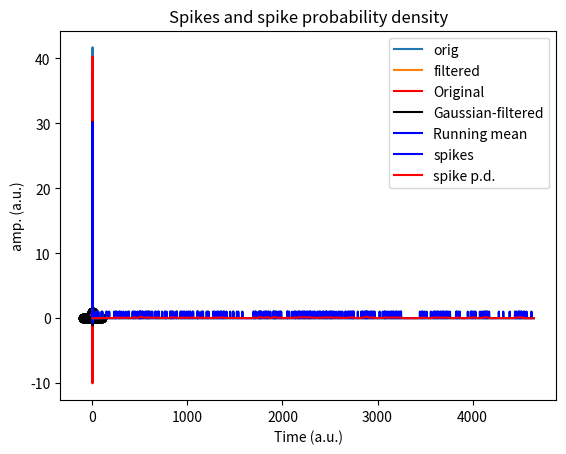

Python code for this plot: (Note: this script raises an exception after producing the figure.)
import numpy as np
import matplotlib.pyplot as plt
import scipy.io as sio
import scipy.signal
from scipy import *
import copy

# create signal
srate = 1000 # Hz
time  = np.arange(0,3,1/srate)
n     = len(time)
p     = 15 # poles for random interpolation

# noise level, measured in standard deviations
noiseamp = 5

# amplitude modulator and noise level
ampl   = np.interp(np.linspace(0,p,n),np.arange(0,p),np.random.rand(p)*30)
noise  = noiseamp * np.random.randn(n)
signal = ampl + noise

# initialize filtered signal vector
filtsig = np.zeros(n)

# implement the running mean filter
k = 20 # filter window is actually k*2+1
for i in range(k,n-k):
    # each point is the average of k surrounding points
    filtsig[i] = np.mean(signal[i-k:i+k+1])

# compute window size in ms
windowsize = 1000*(k*2+1) / srate


# plot the noisy and filtered signals
plt.plot(time,signal,label='orig')
plt.plot(time,filtsig,label='filtered')

plt.legend()
plt.xlabel('Time (sec.)')
plt.ylabel('Amplitude')
plt.title('Running-mean filter with a k=%d-ms filter' %windowsize)

plt.show()


# create signal
srate = 1000 # Hz
time  = np.arange(0,3,1/srate)
n     = len(time)
p     = 15 # poles for random interpolation

# noise level, measured in standard deviations
noiseamp = 5

# amplitude modulator and noise level
ampl   = np.interp(np.linspace(1,p,n),np.arange(0,p),np.random.rand(p)*30)
noise  = noiseamp * np.random.randn(n)
signal = ampl + noise



## create Gaussian kernel
# full-width half-maximum: the key Gaussian parameter
fwhm = 25 # in ms

# normalized time vector in ms
k = 100
gtime = 1000*np.arange(-k,k+1)/srate

# create Gaussian window
gauswin = np.exp( -(4*np.log(2)*gtime**2) / fwhm**2 )

# compute empirical FWHM
pstPeakHalf = k + np.argmin( (gauswin[k:]-.5)**2 )
prePeakHalf = np.argmin( (gauswin-.5)**2 )

empFWHM = gtime[pstPeakHalf] - gtime[prePeakHalf]

# show the Gaussian
plt.plot(gtime,gauswin,'ko-')
plt.plot([gtime[prePeakHalf],gtime[pstPeakHalf]],[gauswin[prePeakHalf],gauswin[pstPeakHalf]],'m')

# then normalize Gaussian to unit energy
gauswin = gauswin / np.sum(gauswin)
# title([ 'Gaussian kernel with requeted FWHM ' num2str(fwhm) ' ms (' num2str(empFWHM) ' ms achieved)' ])
plt.xlabel('Time (ms)')
plt.ylabel('Gain')

plt.show()

## implement the filter

# initialize filtered signal vector
filtsigG = copy.deepcopy(signal)

# # implement the running mean filter
for i in range(k+1,n-k):
    # each point is the weighted average of k surrounding points
    filtsigG[i] = np.sum( signal[i-k:i+k+1]*gauswin )

# plot
plt.plot(time,signal,'r',label='Original')
plt.plot(time,filtsigG,'k',label='Gaussian-filtered')

plt.xlabel('Time (s)')
plt.ylabel('amp. (a.u.)')
plt.legend()
plt.title('Gaussian smoothing filter')

## for comparison, plot mean smoothing filter

# initialize filtered signal vector
filtsigMean = copy.deepcopy(signal)

# implement the running mean filter
# note: using mk instead of k to avoid confusion with k above
mk = 20 # filter window is actually mk*2+1
for i in range(mk+1,n-mk-1):
    # each point is the average of k surrounding points
    filtsigMean[i] = np.mean(signal[i-mk:i+mk+1])

plt.plot(time,filtsigMean,'b',label='Running mean')
plt.legend()
plt.show()

## generate time series of random spikes

# number of spikes
n = 300

# inter-spike intervals (exponential distribution for bursts)
isi = np.round(np.exp( np.random.randn(n) )*10)

# generate spike time series
spikets = np.zeros(int(sum(isi)))

for i in range(0,n):
    spikets[ int(np.sum(isi[0:i])) ] = 1


# plot
plt.plot(spikets)
plt.xlabel('Time (a.u.)')
plt.show()

## create and implement Gaussian window

# full-width half-maximum: the key Gaussian parameter
fwhm = 25 # in points

# normalized time vector in ms
k = 100;
gtime = np.arange(-k,k+1)

# create Gaussian window
gauswin = np.exp( -(4*np.log(2)*gtime**2) / fwhm**2 )
gauswin = gauswin / np.sum(gauswin)

# initialize filtered signal vector
filtsigG = np.zeros(len(spikets))

# implement the weighted running mean filter
for i in range(k+1,len(spikets)-k):
    filtsigG[i] = np.sum( spikets[i-k:i+k+1]*gauswin )


# plot the filtered signal (spike probability density)
plt.plot(spikets,'b',label='spikes')
plt.plot(filtsigG,'r',label='spike p.d.')
plt.legend()
plt.title('Spikes and spike probability density')
plt.show()

# import data
emgdata = sio.loadmat('emg4TKEO.mat')

# extract needed variables
emgtime = emgdata['emgtime'][0]
emg  = emgdata['emg'][0]

# initialize filtered signal
emgf = copy.deepcopy(emg)

# the loop version for interpretability
for i in range(1,len(emgf)-1):
    emgf[i] = emg[i]**2 - emg[i-1]*emg[i+1]

# the vectorized version for speed and elegance
emgf2 = copy.deepcopy(emg)
emgf2[1:-1] = emg[1:-1]**2 - emg[0:-2]*emg[2:]

## convert both signals to zscore

# find timepoint zero
time0 = np.argmin(emgtime**2)

# convert original EMG to z-score from time-zero
emgZ = (emg-np.mean(emg[0:time0])) / np.std(emg[0:time0])

# same for filtered EMG energy
emgZf = (emgf-np.mean(emgf[0:time0])) / np.std(emgf[0:time0])


## plot
# plot "raw" (normalized to max.1)
plt.plot(emgtime,emg/np.max(emg),'b',label='EMG')
plt.plot(emgtime,emgf/np.max(emgf),'m',label='TKEO energy')
plt.xlabel('Time (ms)')
plt.ylabel('Amplitude or energy')
plt.legend()

plt.show()

# plot zscored
plt.plot(emgtime,emgZ,'b',label='EMG')
plt.plot(emgtime,emgZf,'m',label='TKEO energy')

plt.xlabel('Time (ms)')
plt.ylabel('Zscore relative to pre-stimulus')
plt.legend()
plt.show()

# create signal
n = 2000
signal = np.cumsum(np.random.randn(n))


# proportion of time points to replace with noise
propnoise = .05

# find noise points
noisepnts = np.random.permutation(n)
noisepnts = noisepnts[0:int(n*propnoise)]

# generate signal and replace points with noise
signal[noisepnts] = 50+np.random.rand(len(noisepnts))*100


# use hist to pick threshold
plt.hist(signal,100)
plt.show()

# visual-picked threshold
threshold = 40


# find data values above the threshold
suprathresh = np.where( signal>threshold )[0]

# initialize filtered signal
filtsig = copy.deepcopy(signal)

# loop through suprathreshold points and set to median of k
k = 20 # actual window is k*2+1
for ti in range(len(suprathresh)):

    # lower and upper bounds
    lowbnd = np.max((0,suprathresh[ti]-k))
    uppbnd = np.min((suprathresh[ti]+k+1,n))

    # compute median of surrounding points
    filtsig[suprathresh[ti]] = np.median(signal[lowbnd:uppbnd])

# plot
plt.plot(range(0,n),signal, range(0,n),filtsig)
plt.show()




# create signal with linear trend imposed
n = 2000
signal = np.cumsum(np.random.randn(n)) + np.linspace(-30,30,n)

# linear detrending
detsignal = scipy.signal.detrend(signal)

# get means
omean = np.mean(signal) # original mean
dmean = np.mean(detsignal) # detrended mean

# plot signal and detrended signal
plt.plot(range(0,n),signal,label='Original, mean=%d' %omean)
plt.plot(range(0,n),detsignal,label='Detrended, mean=%d' %dmean)

plt.legend()
plt.show()

## polynomial intuition

order = 2
x = np.linspace(-15,15,100)

y = np.zeros(len(x))

for i in range(order+1):
    y = y + np.random.randn(1)*x**i

plt.plot(x,y)
plt.title('Order-%d polynomial' %order)
plt.show()


## generate signal with slow polynomial artifact

n = 10000
t = range(n)
k = 10 # number of poles for random amplitudes

slowdrift = np.interp(np.linspace(1,k,n),np.arange(0,k),100*np.random.randn(k))
signal = slowdrift + 20*np.random.randn(n)

# plot
plt.plot(t,signal)
plt.xlabel('Time (a.u.)')
plt.ylabel('Amplitude')
plt.show()

## fit a 3-order polynomial

# polynomial fit (returns coefficients)
p = np.polyfit(t,signal,3)

# predicted data is evaluation of polynomial
yHat = np.polyval(p,t)

# compute residual (the cleaned signal)
residual = signal - yHat


# now plot the fit (the function that will be removed)
plt.plot(t,signal,'b',label='Original')
plt.plot(t,yHat,'r',label='Polyfit')
plt.plot(t,residual,'k',label='Filtered signal')

plt.legend()
plt.show()

## Bayes information criterion to find optimal order

# possible orders
orders = range(5,40)

# sum of squared errors (sse is reserved!)
sse1 = np.zeros(len(orders))

# loop through orders
for ri in range(len(orders)):

    # compute polynomial (fitting time series)
    yHat = np.polyval(np.polyfit(t,signal,orders[ri]),t)

    # compute fit of model to data (sum of squared errors)
    sse1[ri] = np.sum( (yHat-signal)**2 )/n


# Bayes information criterion
bic = n*np.log(sse1) + orders*np.log(n)

# best parameter has lowest BIC
bestP = min(bic)
idx = np.argmin(bic)

# plot the BIC
plt.plot(orders,bic,'ks-')
plt.plot(orders[idx],bestP,'ro')
plt.xlabel('Polynomial order')
plt.ylabel('Bayes information criterion')
plt.show()

## now repeat filter for best (smallest) BIC

# polynomial fit
polycoefs = np.polyfit(t,signal,orders[idx])

# estimated data based on the coefficients
yHat = np.polyval(polycoefs,t)

# filtered signal is residual
filtsig = signal - yHat


## plotting
plt.plot(t,signal,'b',label='Original')
plt.plot(t,yHat,'r',label='Polynomial fit')
plt.plot(t,filtsig,'k',label='Filtered')

plt.xlabel('Time (a.u.)')
plt.ylabel('Amplitude')
plt.legend()
plt.show()

## simulate data

# create event (derivative of Gaussian)
k = 100 # duration of event in time points
event = np.diff(np.exp( -np.linspace(-2,2,k+1)**2 ))
event = event/np.max(event) # normalize to max=1

# event onset times
Nevents = 30
onsettimes = np.random.permutation(10000-k)
onsettimes = onsettimes[0:Nevents]

# put event into data
data = np.zeros(10000)
for ei in range(Nevents):
    data[onsettimes[ei]:onsettimes[ei]+k] = event

# add noise
data = data + .5*np.random.randn(len(data))

# plot data
plt.subplot(211)
plt.plot(data)

# plot one event
plt.subplot(212)
plt.plot(range(k), data[onsettimes[3]:onsettimes[3]+k])
plt.plot(range(k), event)
plt.show()

## extract all events into a matrix

datamatrix = np.zeros((Nevents,k))

for ei in range(Nevents):
    datamatrix[ei,:] = data[onsettimes[ei]:onsettimes[ei]+k]

plt.imshow(datamatrix)
plt.xlabel('Time')
plt.ylabel('Event number')
plt.title('All events')
plt.show()

plt.plot(range(0,k),np.mean(datamatrix,axis=0),label='Averaged')
plt.plot(range(0,k),event,label='Ground-truth')
plt.xlabel('Time')
plt.ylabel('Amplitude')
plt.legend()
plt.title('Average events')
plt.show()

# load dataset
matdat = sio.loadmat('templateProjection.mat')
EEGdat = matdat['EEGdat']
eyedat = matdat['eyedat']
timevec = matdat['timevec'][0]
MN = np.shape(EEGdat) # matrix sizes

# initialize residual data
resdat = np.zeros(np.shape(EEGdat))


# loop over trials
for triali in range(MN[1]):

    # build the least-squares model as intercept and EOG from this trial
    X = np.column_stack((np.ones(MN[0]),eyedat[:,triali]))

    # compute regression coefficients for EEG channel
    b = np.linalg.solve(X.T@X,X.T@EEGdat[:,triali])

    # predicted data
    yHat = X@b

    # new data are the residuals after projecting out the best EKG fit
    resdat[:,triali] = EEGdat[:,triali] - yHat

### plotting

# trial averages
plt.plot(timevec,np.mean(eyedat,axis=1),label='EOG')
plt.plot(timevec,np.mean(EEGdat,axis=1),label='EEG')
plt.plot(timevec,np.mean(resdat,1),label='Residual')

plt.xlabel('Time (ms)')
plt.legend()
plt.show()

# show all trials in a map
clim = [-1,1]*20

plt.subplot(131)
plt.imshow(eyedat.T)
plt.title('EOG')


plt.subplot(132)
plt.imshow(EEGdat.T)
plt.title('EOG')


plt.subplot(133)
plt.imshow(resdat.T)
plt.title('Residual')

plt.tight_layout()
plt.show()

